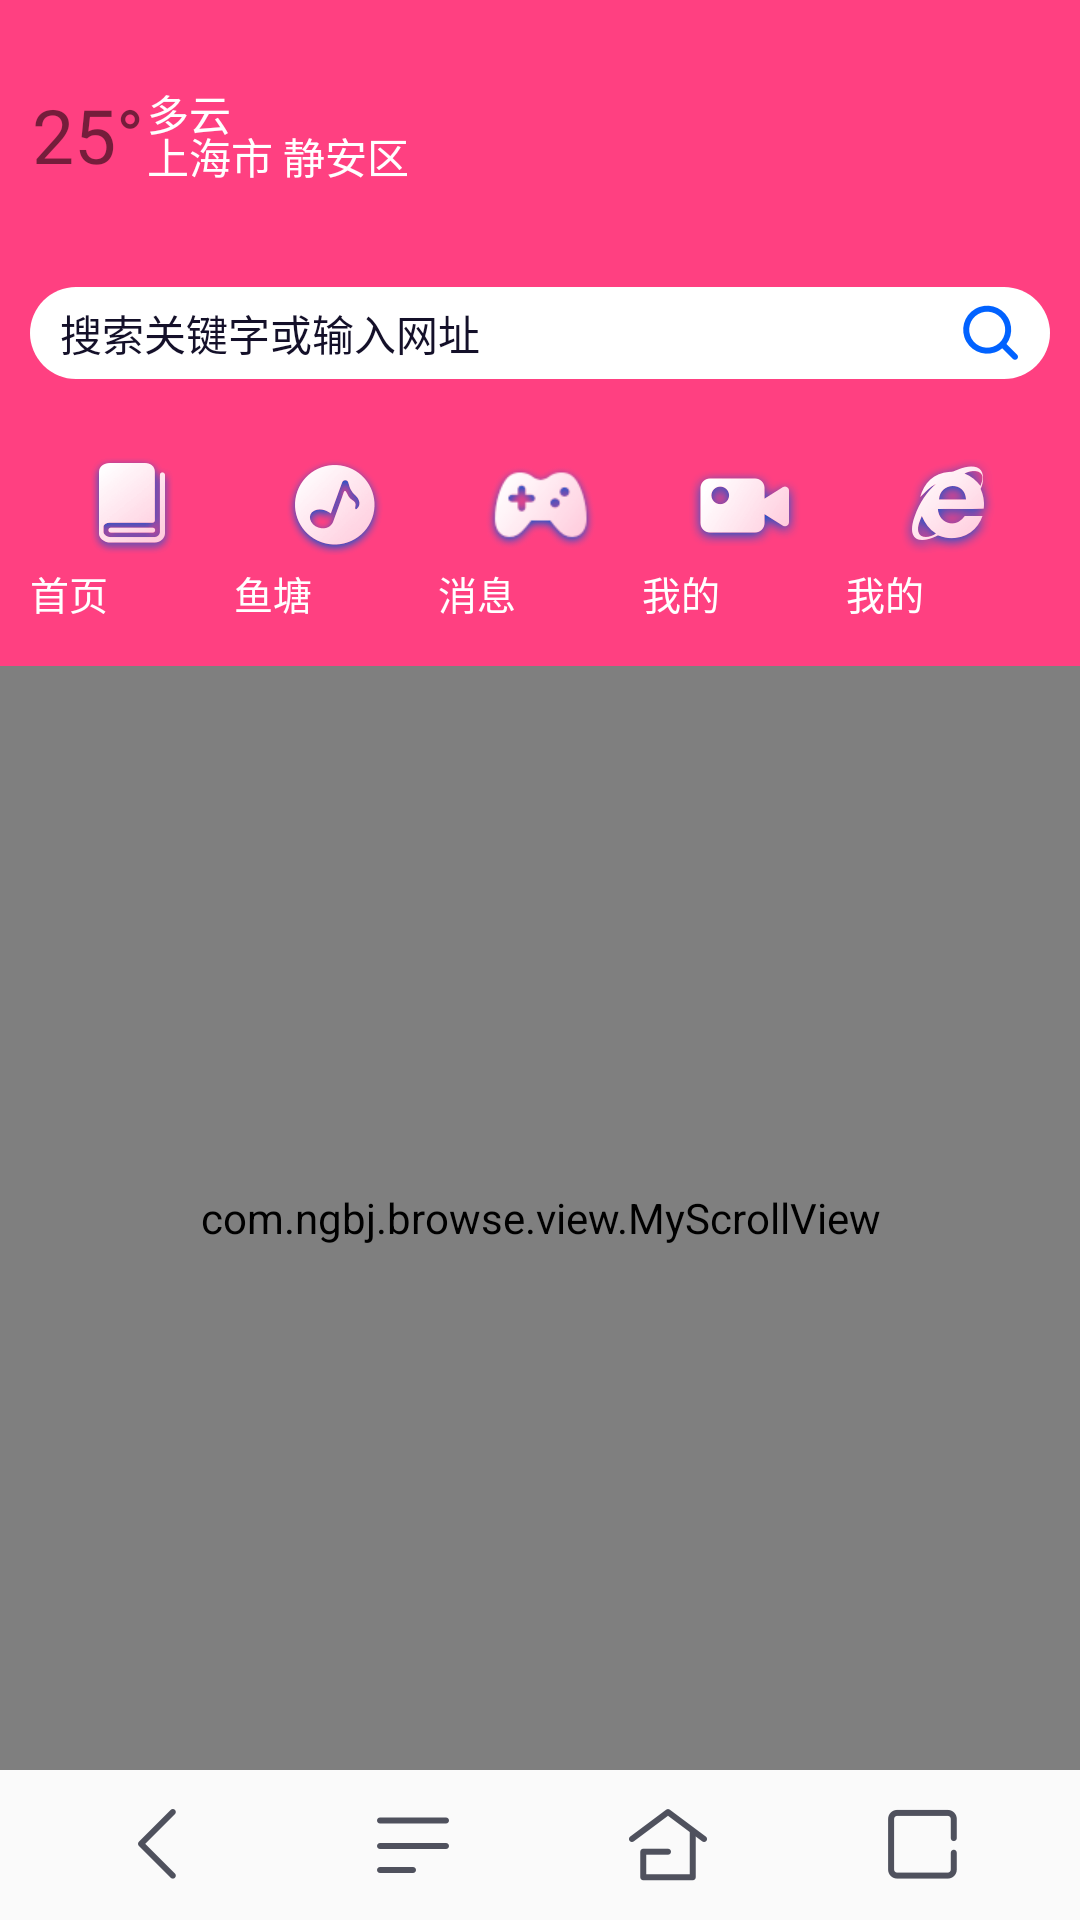

Layout XML and referenced resources for this Android screen:
<!-- AndroidManifest.xml: application theme AppTheme -->
<!-- res/layout/activity_main.xml -->
<?xml version="1.0" encoding="utf-8"?>

<LinearLayout
    xmlns:android="http://schemas.android.com/apk/res/android"
    android:orientation="vertical"
    android:layout_width="match_parent"
    android:layout_height="match_parent">


    <RelativeLayout
            android:id="@+id/part1"
            android:background="@color/colorAccent"
            android:layout_width="match_parent"
            android:layout_height="222dp"
            android:padding="10dp">


          <RelativeLayout
                    android:layout_width="match_parent"
                    android:layout_height="70dp">

                    <TextView
                        android:text="25°"
                        android:textSize="25sp"
                        android:gravity="center"
                        android:id="@+id/degrees"
                        android:layout_centerVertical="true"
                        android:layout_width="39dp"
                        android:layout_height="35dp" />

                    <TextView
                        android:text="多云"
                        android:textSize="14sp"
                        android:textColor="@color/white"
                        android:layout_alignTop="@+id/degrees"
                        android:layout_toRightOf="@+id/degrees"
                        android:layout_width="wrap_content"
                        android:layout_height="wrap_content" />

                    <TextView
                        android:text="上海市 静安区"
                        android:textSize="14sp"
                        android:textColor="@color/white"
                        android:layout_alignBottom="@+id/degrees"
                        android:layout_toRightOf="@+id/degrees"
                        android:layout_width="wrap_content"
                        android:layout_height="wrap_content" />

                </RelativeLayout>


            <TextView
                android:id="@+id/search_text"
                android:text="@string/index_hint_text"
                android:layout_centerInParent="true"
                android:gravity="center|left"
                android:paddingLeft="10dp"
                android:paddingRight="10dp"
                android:paddingTop="5dp"
                android:paddingBottom="5dp"
                android:textColor="@color/font_color"
                android:drawableRight="@mipmap/index_icon_serch"
                android:background="@drawable/index_search_bg"
                android:layout_width="match_parent"
                android:layout_height="wrap_content" />

            <LinearLayout
                android:layout_alignParentBottom="true"
                android:layout_below="@+id/search_text"
                android:layout_width="match_parent"
                android:layout_height="wrap_content"
                android:orientation="horizontal">

                <RelativeLayout
                    android:id="@+id/index_icon_f1"
                    android:layout_width="0dp"
                    android:layout_height="match_parent"
                    android:layout_weight="1">

                    <ImageView
                        android:id="@+id/dd_icon_f1"
                        android:layout_width="wrap_content"
                        android:layout_height="wrap_content"
                        android:layout_centerInParent="true"
                        android:src="@mipmap/index_icon_nav_1" />

                    <TextView
                        android:id="@+id/index_f1_text"
                        style="@style/index_font_style"
                        android:text="首页"
                        android:layout_below="@+id/dd_icon_f1"/>

                </RelativeLayout>

                <RelativeLayout
                    android:id="@+id/index_icon_f2"
                    android:layout_width="0dp"
                    android:layout_height="match_parent"
                    android:layout_gravity="bottom"
                    android:layout_weight="1">
                    <ImageView
                        android:id="@+id/dd2_icon_f2"
                        android:layout_width="wrap_content"
                        android:layout_height="wrap_content"
                        android:layout_centerInParent="true"
                        android:src="@mipmap/index_icon_nav_2" />
                    <TextView
                        android:id="@+id/index_f2_text"
                        android:text="鱼塘"
                        style="@style/index_font_style"
                        android:layout_below="@+id/dd2_icon_f2"/>

                </RelativeLayout>


                <RelativeLayout
                    android:id="@+id/index_icon_f3"
                    android:layout_width="0dp"
                    android:layout_height="match_parent"
                    android:layout_gravity="bottom"
                    android:layout_weight="1">

                    <ImageView
                        android:id="@+id/dd3_icon_f3"
                        android:layout_width="wrap_content"
                        android:layout_height="wrap_content"
                        android:layout_centerInParent="true"
                        android:src="@mipmap/index_icon_nav_3" />


                    <TextView
                        android:id="@+id/index_f3_text"
                        android:text="消息"
                        style="@style/index_font_style"
                        android:layout_below="@+id/dd3_icon_f3"/>

                </RelativeLayout>

                <RelativeLayout
                    android:id="@+id/index_icon_f4"
                    android:layout_width="0dp"
                    android:layout_height="match_parent"
                    android:layout_gravity="bottom"
                    android:layout_weight="1">

                    <ImageView
                        android:id="@+id/dd4_icon_f4"
                        android:layout_width="wrap_content"
                        android:layout_height="wrap_content"
                        android:layout_centerInParent="true"
                        android:src="@mipmap/index_icon_nav_4" />
                    <TextView
                        android:id="@+id/index_f4_text"
                        android:text="我的"
                        style="@style/index_font_style"
                        android:layout_below="@+id/dd4_icon_f4"/>

                </RelativeLayout>

                <RelativeLayout
                    android:id="@+id/index_f5"
                    android:layout_width="0dp"
                    android:layout_height="match_parent"
                    android:layout_gravity="bottom"
                    android:layout_weight="1">

                    <ImageView
                        android:id="@+id/dd5"
                        android:layout_width="wrap_content"
                        android:layout_height="wrap_content"
                        android:layout_centerInParent="true"
                        android:src="@mipmap/index_icon_nav_5" />
                    <TextView
                        android:id="@+id/index_f5_text"
                        android:text="我的"
                        style="@style/index_font_style"
                        android:layout_below="@+id/dd5"/>

                </RelativeLayout>




            </LinearLayout>


        </RelativeLayout>


      <com.ngbj.browse.view.MyScrollView
          android:id="@+id/scrollView"
          android:layout_below="@+id/part1"
          android:fillViewport="true"
          android:visibility="visible"
          android:layout_width="match_parent"
          android:layout_height="0dp"
          android:layout_weight="1"
          >

          <LinearLayout
              android:layout_width="wrap_content"
              android:layout_height="match_parent"
              android:focusable="true"
              android:focusableInTouchMode="true"
              android:orientation="vertical">

              <include layout="@layout/index_top_tag2"/>

              <View
                  android:layout_width="match_parent"
                  android:layout_height="10dp"
                  android:background="#F3F3F3"></View>

              <LinearLayout
                  android:layout_width="match_parent"
                  android:layout_height="match_parent"
                  android:orientation="vertical">

                  <LinearLayout
                      android:layout_width="match_parent"
                      android:layout_height="50dp"
                      android:background="@color/white"
                      android:gravity="center"
                      android:orientation="vertical">

                      <com.ngbj.browse.view.myview.ViewPagerTitle
                          android:id="@+id/viewPagertitle"
                          android:layout_width="match_parent"
                          android:visibility="visible"
                          android:layout_height="40dp">
                      </com.ngbj.browse.view.myview.ViewPagerTitle>


                  </LinearLayout>


                  <android.support.v4.view.ViewPager
                      android:id="@+id/viewPager"
                      android:visibility="visible"
                      android:layout_width="match_parent"
                      android:layout_height="match_parent">
                  </android.support.v4.view.ViewPager>

                  <com.ngbj.browse.view.MyListView
                      android:id="@+id/newsListview"
                      android:visibility="gone"
                      android:layout_width="wrap_content"
                      android:layout_height="match_parent"></com.ngbj.browse.view.MyListView>


              </LinearLayout>


          </LinearLayout>


      </com.ngbj.browse.view.MyScrollView>

     
    <LinearLayout
        android:id="@+id/part2"
        android:layout_below="@+id/part1"
        android:visibility="gone"
        android:layout_width="match_parent"
        android:layout_height="0dp"
        android:layout_weight="1"
        android:orientation="vertical">

        <LinearLayout
            android:layout_width="match_parent"
            android:layout_height="50dp"
            android:background="@color/white"
            android:gravity="center"
            android:orientation="vertical">

            <com.ngbj.browse.view.myview.ViewPagerTitle
                android:id="@+id/viewPagertitle_2"
                android:layout_width="match_parent"
                android:visibility="visible"
                android:layout_height="40dp">
            </com.ngbj.browse.view.myview.ViewPagerTitle>


        </LinearLayout>


        <android.support.v4.view.ViewPager
            android:id="@+id/viewPager_2"
            android:visibility="visible"
            android:layout_width="match_parent"
            android:layout_height="match_parent">
        </android.support.v4.view.ViewPager>
    </LinearLayout>


     <include layout="@layout/common_bottom"></include>




</LinearLayout>
<!-- res/layout/index_top_tag2.xml (included above) -->
<?xml version="1.0" encoding="utf-8"?>

<RelativeLayout
    xmlns:android="http://schemas.android.com/apk/res/android"
    android:layout_width="match_parent"
    android:layout_height="wrap_content">

    <LinearLayout
        android:layout_width="match_parent"
        android:layout_height="154dp"
        android:orientation="vertical"
        android:gravity="center"
        android:background="#FFFFFF">

        <android.support.v4.view.ViewPager
            android:id="@+id/viewPager_gridView"
            android:layout_width="match_parent"
            android:layout_height="match_parent"
            />
    </LinearLayout>
</RelativeLayout>
<!-- res/layout/common_bottom.xml (included above) -->
<?xml version="1.0" encoding="utf-8"?>

<LinearLayout
xmlns:android="http://schemas.android.com/apk/res/android"
android:layout_width="match_parent"
android:layout_height="50dp"
android:padding="10dp"
android:gravity="center"
android:orientation="horizontal">

<ImageView
    android:id="@+id/dd"
    android:layout_width="0dp"
    android:layout_weight="1"
    android:layout_height="wrap_content"
    android:src="@mipmap/index_bottom_back" />

<ImageView
    android:id="@+id/index_menu"
    android:layout_width="0dp"
    android:layout_weight="1"
    android:layout_height="wrap_content"
    android:src="@mipmap/index_bottom_meun" />

<ImageView
    android:id="@+id/dd3"
    android:layout_width="0dp"
    android:layout_weight="1"
    android:layout_height="wrap_content"
    android:src="@mipmap/index_bottom_home" />

<ImageView
    android:id="@+id/index_new"
    android:layout_width="0dp"
    android:layout_weight="1"
    android:layout_height="wrap_content"
    android:src="@mipmap/index_bottom_page" />


</LinearLayout>
<!-- resources referenced by this layout -->
<resources>
  <color name="colorAccent">#FF4081</color>
  <color name="font_color">#141029</color>
  <color name="white">#ffffffff</color>
  <!-- drawable index_search_bg (drawable) -->
  <?xml version="1.0" encoding="utf-8"?>
  
  <shape xmlns:android="http://schemas.android.com/apk/res/android">
  
      <corners android:radius="24dp"></corners>
      <solid android:color="@color/white"></solid>
  </shape>
  <!-- mipmap index_bottom_back: png bitmap (mipmap-xhdpi, 1896 bytes) -->
  <!-- mipmap index_bottom_home: png bitmap (mipmap-xhdpi, 2615 bytes) -->
  <!-- mipmap index_bottom_meun: png bitmap (mipmap-xhdpi, 1620 bytes) -->
  <!-- mipmap index_bottom_page: png bitmap (mipmap-xhdpi, 2027 bytes) -->
  <!-- mipmap index_icon_nav_1: png bitmap (mipmap-xhdpi, 1892 bytes) -->
  <!-- mipmap index_icon_nav_2: png bitmap (mipmap-xhdpi, 2795 bytes) -->
  <!-- mipmap index_icon_nav_3: png bitmap (mipmap-xhdpi, 2948 bytes) -->
  <!-- mipmap index_icon_nav_4: png bitmap (mipmap-xhdpi, 2048 bytes) -->
  <!-- mipmap index_icon_nav_5: png bitmap (mipmap-xhdpi, 3134 bytes) -->
  <!-- mipmap index_icon_serch: png bitmap (mipmap-xhdpi, 1440 bytes) -->
  <string name="index_hint_text">搜索关键字或输入网址</string>
  <style name="index_font_style">
          <item name="android:textColor">@color/white</item>
          <item name="android:textSize">13sp</item>
          <item name="android:layout_width">wrap_content</item>
          <item name="android:layout_height">wrap_content</item>
          <item name="android:gravity">center</item>
      </style>
  <style name="AppTheme" parent="Theme.AppCompat.Light.NoActionBar">
          
          <item name="colorPrimary">@color/colorPrimary</item>
          <item name="colorPrimaryDark">@color/colorPrimaryDark</item>
          <item name="colorAccent">@color/colorAccent</item>
  
      </style>
  <color name="colorPrimary">#3F51B5</color>
  <color name="colorPrimaryDark">#303F9F</color>
</resources>
